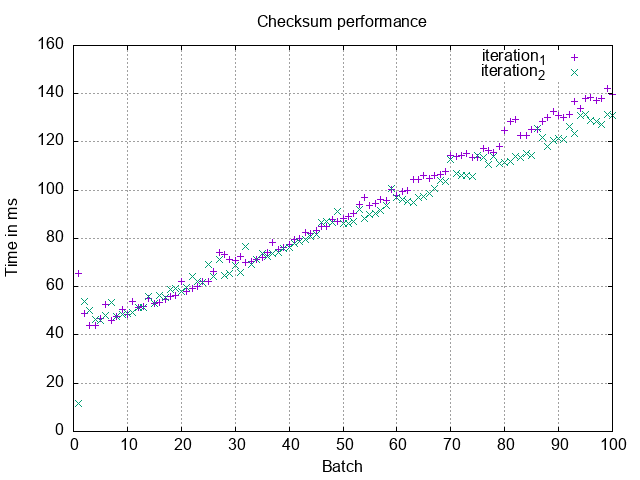

The table this chart was drawn from, first rows:
1, 11.8
2, 53.9
3, 50.0
4, 46.5
5, 46.1
6, 47.9
7, 53.5
8, 47.6
9, 48.4
10, 48.9
11, 49.2
12, 51.4
13, 51.4
14, 56.0
15, 53.0
16, 56.4
17, 55.5
18, 58.8
19, 59.1
20, 58.2
21, 59.8
22, 64.1
23, 62.3
24, 61.6
25, 69.4
26, 64.4
27, 71.2
28, 64.6
29, 65.3
30, 68.9
31, 65.9
32, 76.8
33, 69.2
34, 71.3
35, 73.7
36, 72.6
37, 73.6
38, 74.0
39, 75.7
40, 76.3
41, 77.9
42, 78.6
43, 79.5
44, 81.0
45, 81.5
46, 86.6
47, 87.2
48, 86.5
49, 91.3
50, 86.3
51, 86.3
52, 87.2
53, 92.0
54, 88.3
55, 89.9
56, 90.4
57, 91.5
58, 93.7
59, 100.6
60, 96.8
61, 96.3
... 39 more rows
